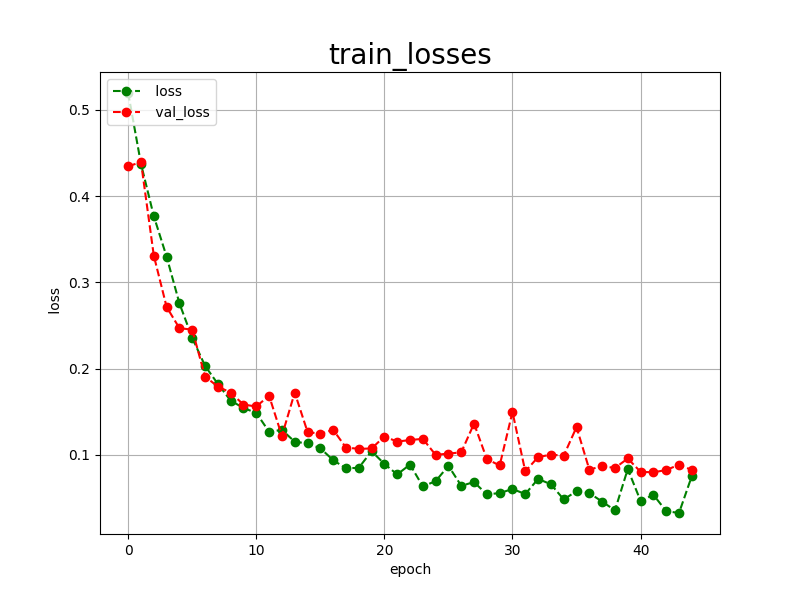

The data file committed next to this chart (first rows):
epoch, loss, val_loss
0, 0.5196, 0.4346
1, 0.4374, 0.4395
2, 0.3768, 0.3311
3, 0.3298, 0.2715
4, 0.2757, 0.2469
5, 0.2357, 0.2452
6, 0.2032, 0.1908
7, 0.1823, 0.1792
8, 0.1629, 0.1722
9, 0.1544, 0.1583
10, 0.1486, 0.1561
11, 0.1268, 0.1686
12, 0.1289, 0.1220
13, 0.1153, 0.1722
14, 0.1132, 0.1267
15, 0.1077, 0.1242
16, 0.0939, 0.1291
17, 0.0844, 0.1085
18, 0.0850, 0.1070
19, 0.1042, 0.1074
20, 0.0896, 0.1213
21, 0.0773, 0.1154
22, 0.0888, 0.1172
23, 0.0635, 0.1186
24, 0.0695, 0.1000
25, 0.0873, 0.1015
26, 0.0642, 0.1029
27, 0.0684, 0.1363
28, 0.0542, 0.0951
29, 0.0557, 0.0877
30, 0.0604, 0.1497
31, 0.0546, 0.0809
32, 0.0721, 0.0974
33, 0.0659, 0.1003
34, 0.0483, 0.0991
35, 0.0579, 0.1322
36, 0.0557, 0.0829
37, 0.0458, 0.0870
38, 0.0357, 0.0848
39, 0.0836, 0.0958
40, 0.0466, 0.0803
41, 0.0537, 0.0798
42, 0.0348, 0.0824
43, 0.0326, 0.0886
44, 0.0754, 0.0825
